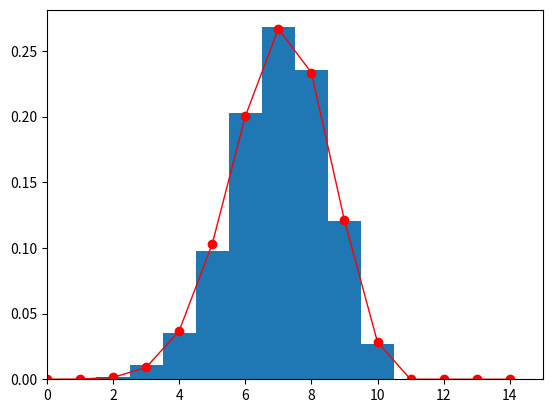

Python code for this plot:
import numpy as np
from scipy.stats import uniform, binom
from bisect import bisect
import matplotlib.pyplot as plt

# Binomial parameter
n = 10
p = 0.7

# Upper limit to be computed
upper = 15

# the number of samples
N = 10000

# define a Poisson random variable
rv = binom(n=n, p=p)

# compute cdf
x = np.arange(upper)
prob = rv.cdf(x)

# generate Poisson random numbers from uniform random numbers
binom_rvs = [bisect(prob, u) for u in uniform(loc=0, scale=1).rvs(N)]

# hist()のnormed=Trueはバーの積分が1になる確率密度関数になるため離散分布では使えない
# 離散分布ではバーの高さの合計が1になる確率質量関数にする必要がある
# http://stackoverflow.com/questions/3866520/plotting-histograms-whose-bar-heights-sum-to-1-in-matplotlib
nbins = np.arange(-0.5, upper, 1.0)
weights = np.ones(N) / N
plt.hist(binom_rvs, nbins, weights=weights)
plt.plot(x, rv.pmf(x), 'ro-', lw=1)
plt.xlim((0, upper))
plt.show()